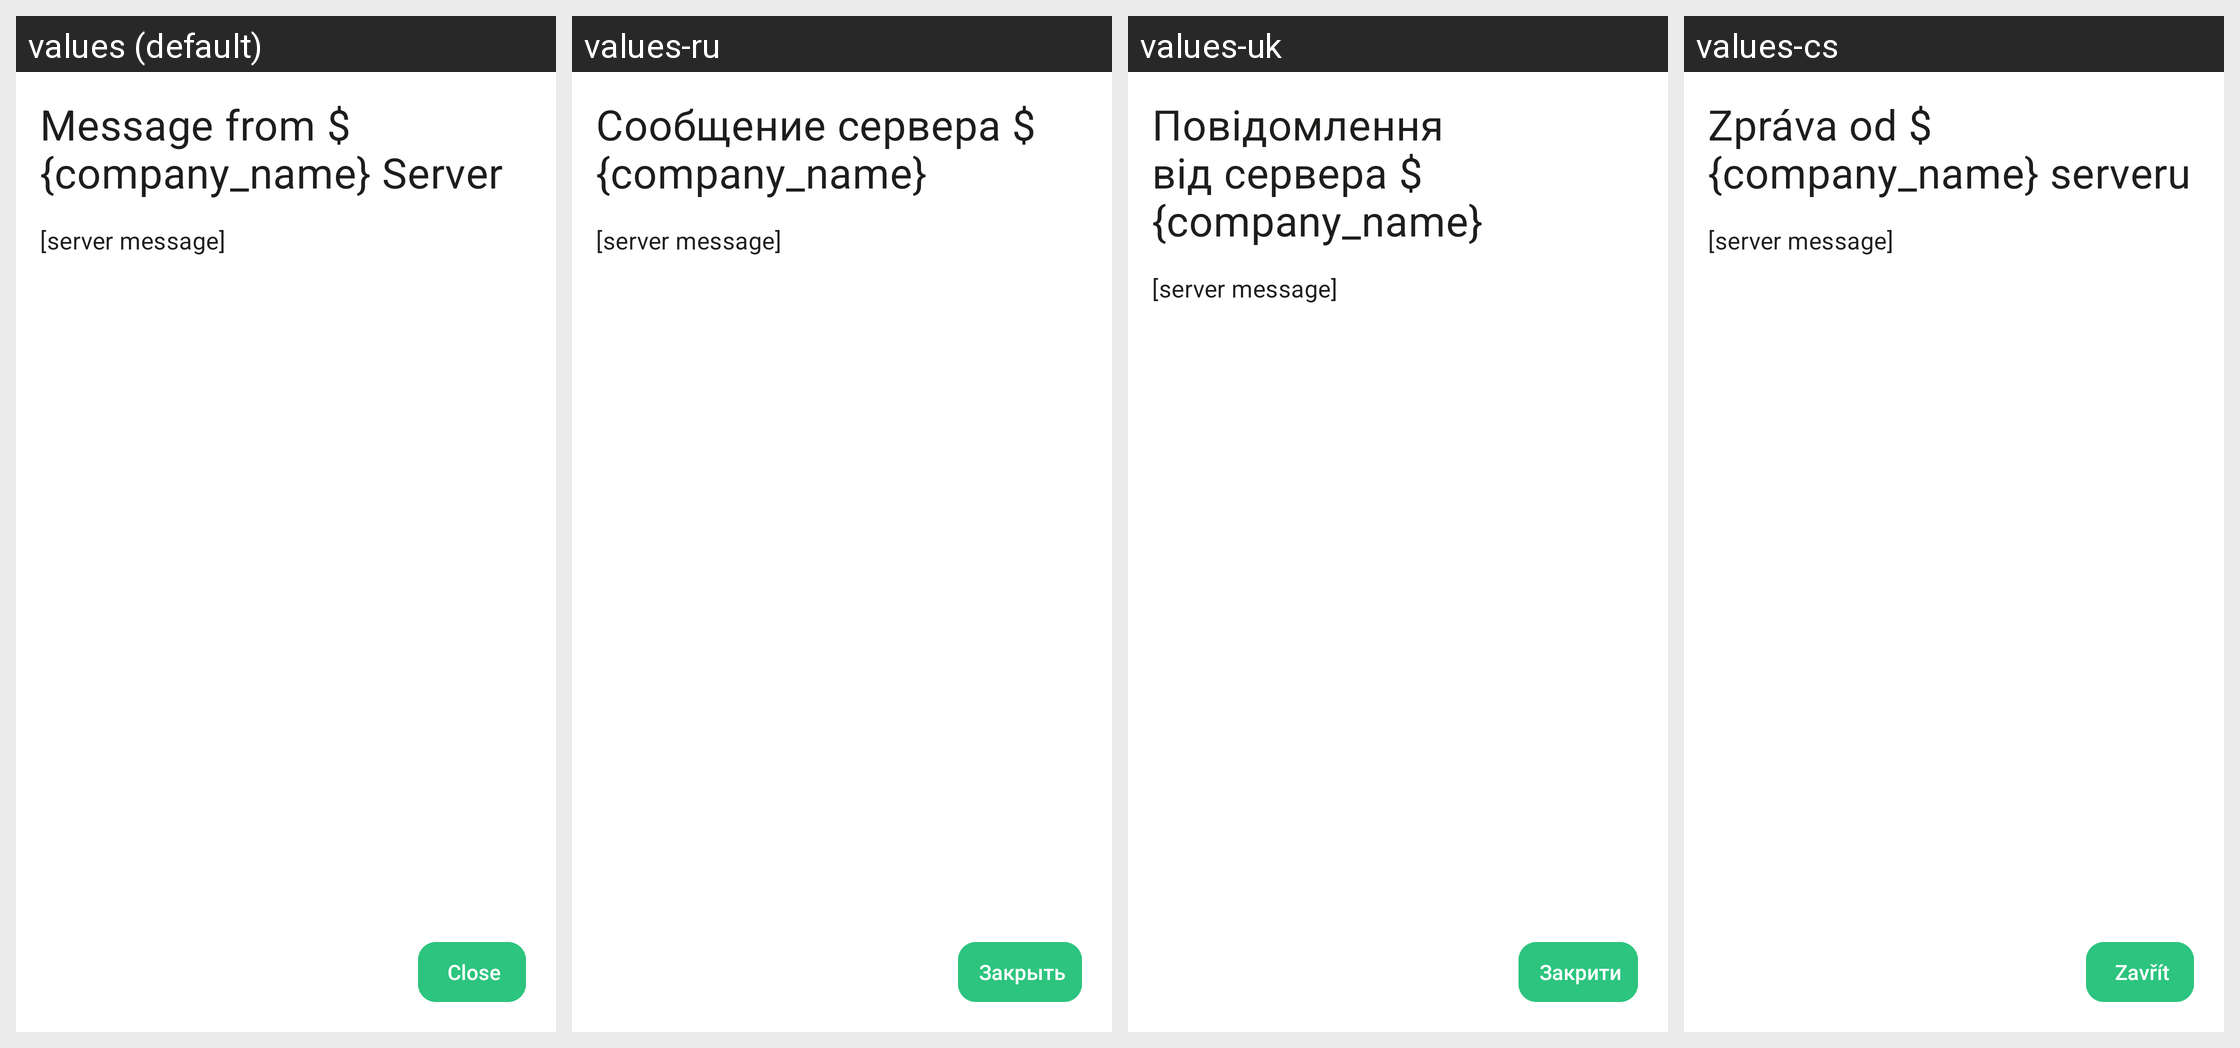

The same Android screen rendered under several of its app's locales, left to right. List the strings drawn on it with the default value and each locale's translation.
Android screen res/layout/activity_server_message.xml rendered under 4 locales, left to right: values (default), values-ru, values-uk, values-cs. Device: Nexus 5 (rendered at 1080×1920; each locale shown at half size, 540×960, under a caption strip naming it); theme Theme.Threema.WithToolbar.
Other locales in the repository, not shown: values-be-rBY, values-bg, values-ca, values-de, values-es, values-fr, values-gsw, values-hu, values-it, values-ja, values-nl-rNL, values-no, values-pl, values-pt-rBR, values-sk, values-tr, values-zh-rCN, values-zh-rTW.
Strings drawn on this screen, with the default value and each locale's value (text and hints the layout hard-codes, and strings that could not be matched under every locale, appear in the picture but are not listed):

server_message_title
  values: Message from ${company_name} Server
  values-ru: Сообщение сервера ${company_name}
  values-uk: Повідомлення від сервера ${company_name}
  values-cs: Zpráva od ${company_name} serveru

close
  values: Close
  values-ru: Закрыть
  values-uk: Закрити
  values-cs: Zavřít
